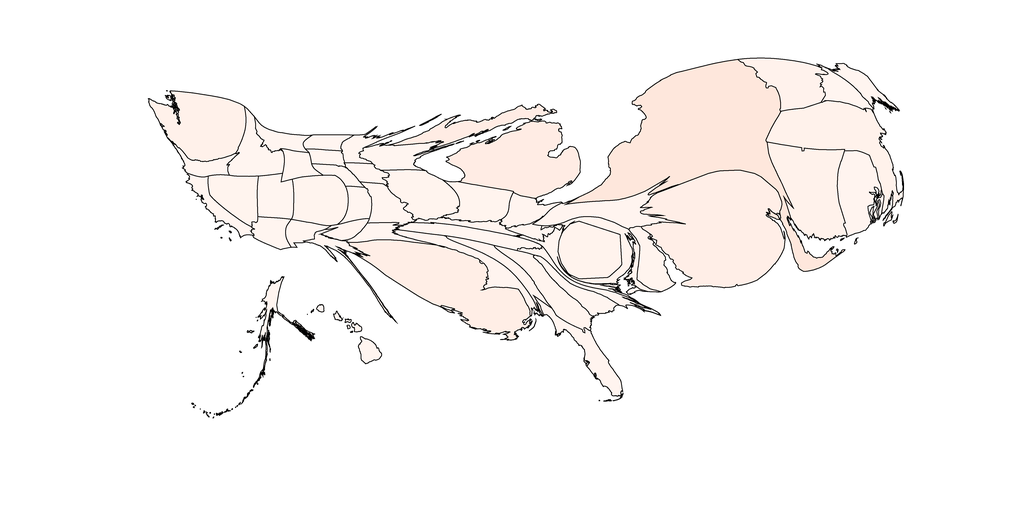

Source data for this figure (header and first rows):
1, 292.90638950295863, Alabama, 0.9998769703960015, 0.9582006920415225, 0.9374855824682814
2, 212.7, Alaska, 1.0, 0.9608, 0.9412
3, 248.3, Arizona, 1.0, 0.9608, 0.9412
4, 213.2, Arkansas, 1.0, 0.9608, 0.9412
5, 269, California, 1.0, 0.9608, 0.9412
6, 655.9, Colorado, 0.9998, 0.9556, 0.9338
7, 1369, Connecticut, 0.9994, 0.9479, 0.9227
8, 390.2, Delaware, 0.9998, 0.9556, 0.9338
9, 783.1, District of Columbia, 0.9996, 0.953, 0.9301
10, 449.7, Florida, 0.9999, 0.9582, 0.9375
11, 553, Georgia, 0.9998, 0.9556, 0.9338
12, 149.3, Hawaii, 1.0, 0.9608, 0.9412
13, 508, Idaho, 1.0, 0.9608, 0.9412
14, 697.4, Illinois, 0.9998, 0.9556, 0.9338
15, 513, Indiana, 0.9998, 0.9556, 0.9338
16, 161.7, Iowa, 1.0, 0.9608, 0.9412
17, 212.4, Kansas, 1.0, 0.9608, 0.9412
18, 172.2, Kentucky, 0.9999, 0.9582, 0.9375
19, 2199, Louisiana, 0.9986, 0.9324, 0.9006
20, 237.8, Maine, 1.0, 0.9608, 0.9412
21, 427.5, Maryland, 0.9998, 0.9556, 0.9338
22, 1494, Massachusetts, 0.9994, 0.9479, 0.9227
23, 2254, Michigan, 0.9984, 0.9272, 0.8932
24, 198.8, Minnesota, 1.0, 0.9608, 0.9412
25, 455.3, Mississippi, 0.9999, 0.9582, 0.9375
26, 344.4, Missouri, 1.0, 0.9608, 0.9412
27, 228.7, Montana, 1.0, 0.9608, 0.9412
28, 144.4, Nebraska, 1.0, 0.9608, 0.9412
29, 495.3, Nevada, 0.9998, 0.9556, 0.9338
30, 279.9, New Hampshire, 1.0, 0.9608, 0.9412
31, 3310, New Jersey, 0.9988, 0.9349, 0.9043
32, 180.3, New Mexico, 1.0, 0.9608, 0.9412
33, 4731, New York, 0.9974, 0.9065, 0.8637
34, 201.4, North Carolina, 1.0, 0.9608, 0.9412
35, 156.2, North Dakota, 1.0, 0.9608, 0.9412
36, 283.2, Ohio, 0.9999, 0.9582, 0.9375
37, 153.5, Oklahoma, 0.9999, 0.9582, 0.9375
38, 214.1, Oregon, 1.0, 0.9608, 0.9412
39, 656.6, Pennsylvania, 0.9999, 0.9582, 0.9375
40, 749.7, Rhode Island, 0.9999, 0.9582, 0.9375
41, 305.4, South Carolina, 1.0, 0.9608, 0.9412
42, 134.4, South Dakota, 1.0, 0.9608, 0.9412
43, 415.6, Tennessee, 1.0, 0.9608, 0.9412
44, 184.4, Texas, 1.0, 0.9608, 0.9412
45, 394.4, Utah, 1.0, 0.9608, 0.9412
46, 713.2, Vermont, 0.9995, 0.9504, 0.9264
47, 236, Virginia, 1.0, 0.9608, 0.9412
48, 1260, Washington, 0.9993, 0.9453, 0.919
49, 131.4, West Virginia, 1.0, 0.9608, 0.9412
50, 389, Wisconsin, 1.0, 0.9608, 0.9412
51, 217.9, Wyoming, 1.0, 0.9608, 0.9412
